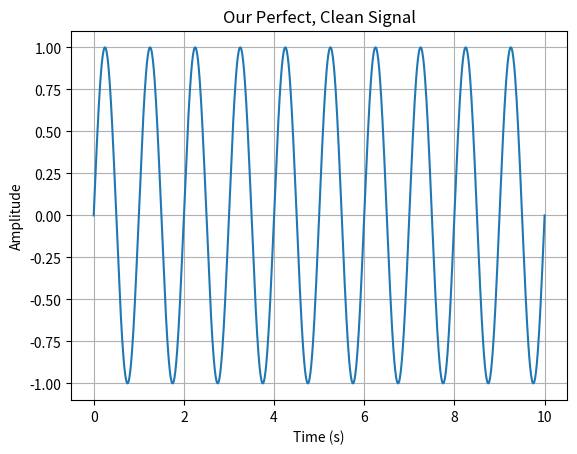
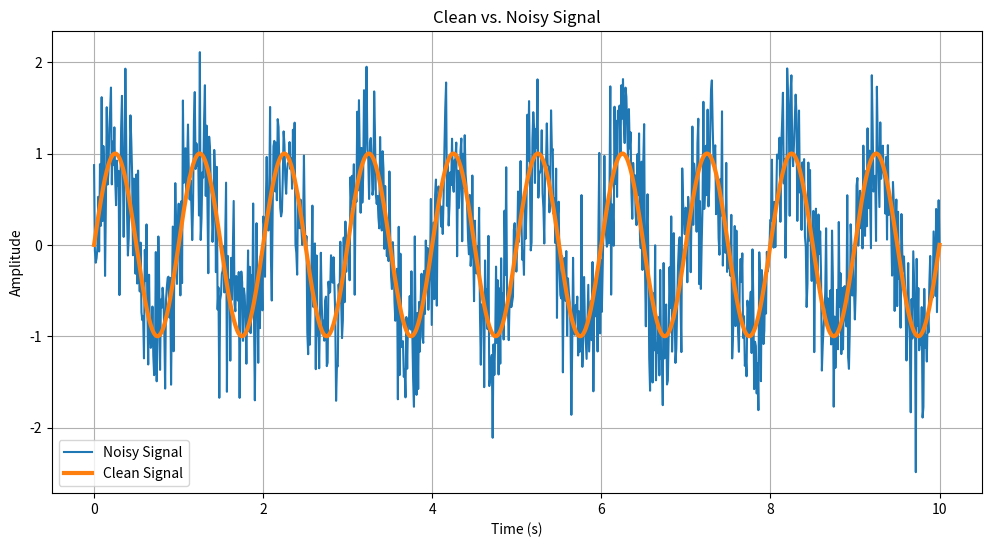
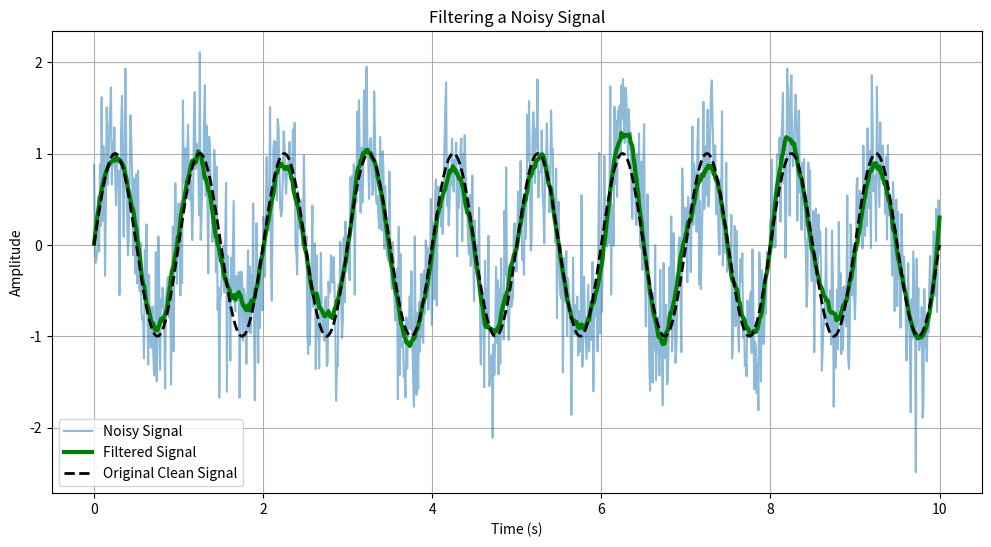

These charts were generated, in order, by the following Python code:
import numpy as np
import matplotlib.pyplot as plt

# Task 3.1: Create a simulated signal

# Create a time axis: 1000 points from 0 to 10 seconds
time = np.linspace(0, 10, 1000)

# Create a clean 1 Hz sine wave signal on that time axis
frequency = 1
clean_signal = np.sin(2 * np.pi * frequency * time)

# Use Matplotlib to plot the signal
plt.plot(time, clean_signal)
plt.title("Our Perfect, Clean Signal")
plt.xlabel("Time (s)")
plt.ylabel("Amplitude")
plt.grid(True)
plt.show()

# Task 3.2: Add noise to the signal
noise_amplitude = 0.5
noise = noise_amplitude * np.random.normal(size=time.shape)
noisy_signal = clean_signal + noise

# Plot both the clean and noisy signals
plt.figure(figsize=(12, 6)) # Make the plot a bit wider
plt.plot(time, noisy_signal, label='Noisy Signal')
plt.plot(time, clean_signal, label='Clean Signal', linewidth=3)
plt.title("Clean vs. Noisy Signal")
plt.xlabel("Time (s)")
plt.ylabel("Amplitude")
plt.grid(True)
plt.legend()
plt.show()

from scipy.signal import savgol_filter

# Task 3.3: Filter the noise
# Apply a Savitzky-Golay filter to smooth the noisy signal
filtered_signal = savgol_filter(noisy_signal, window_length=51, polyorder=3)

# Plot all three signals to compare
plt.figure(figsize=(12, 6))
plt.plot(time, noisy_signal, label='Noisy Signal', alpha=0.5)
plt.plot(time, filtered_signal, label='Filtered Signal', linewidth=3, color='green')
plt.plot(time, clean_signal, label='Original Clean Signal', linestyle='--', linewidth=2, color='black')
plt.title("Filtering a Noisy Signal")
plt.xlabel("Time (s)")
plt.ylabel("Amplitude")
plt.grid(True)
plt.legend()
plt.show()